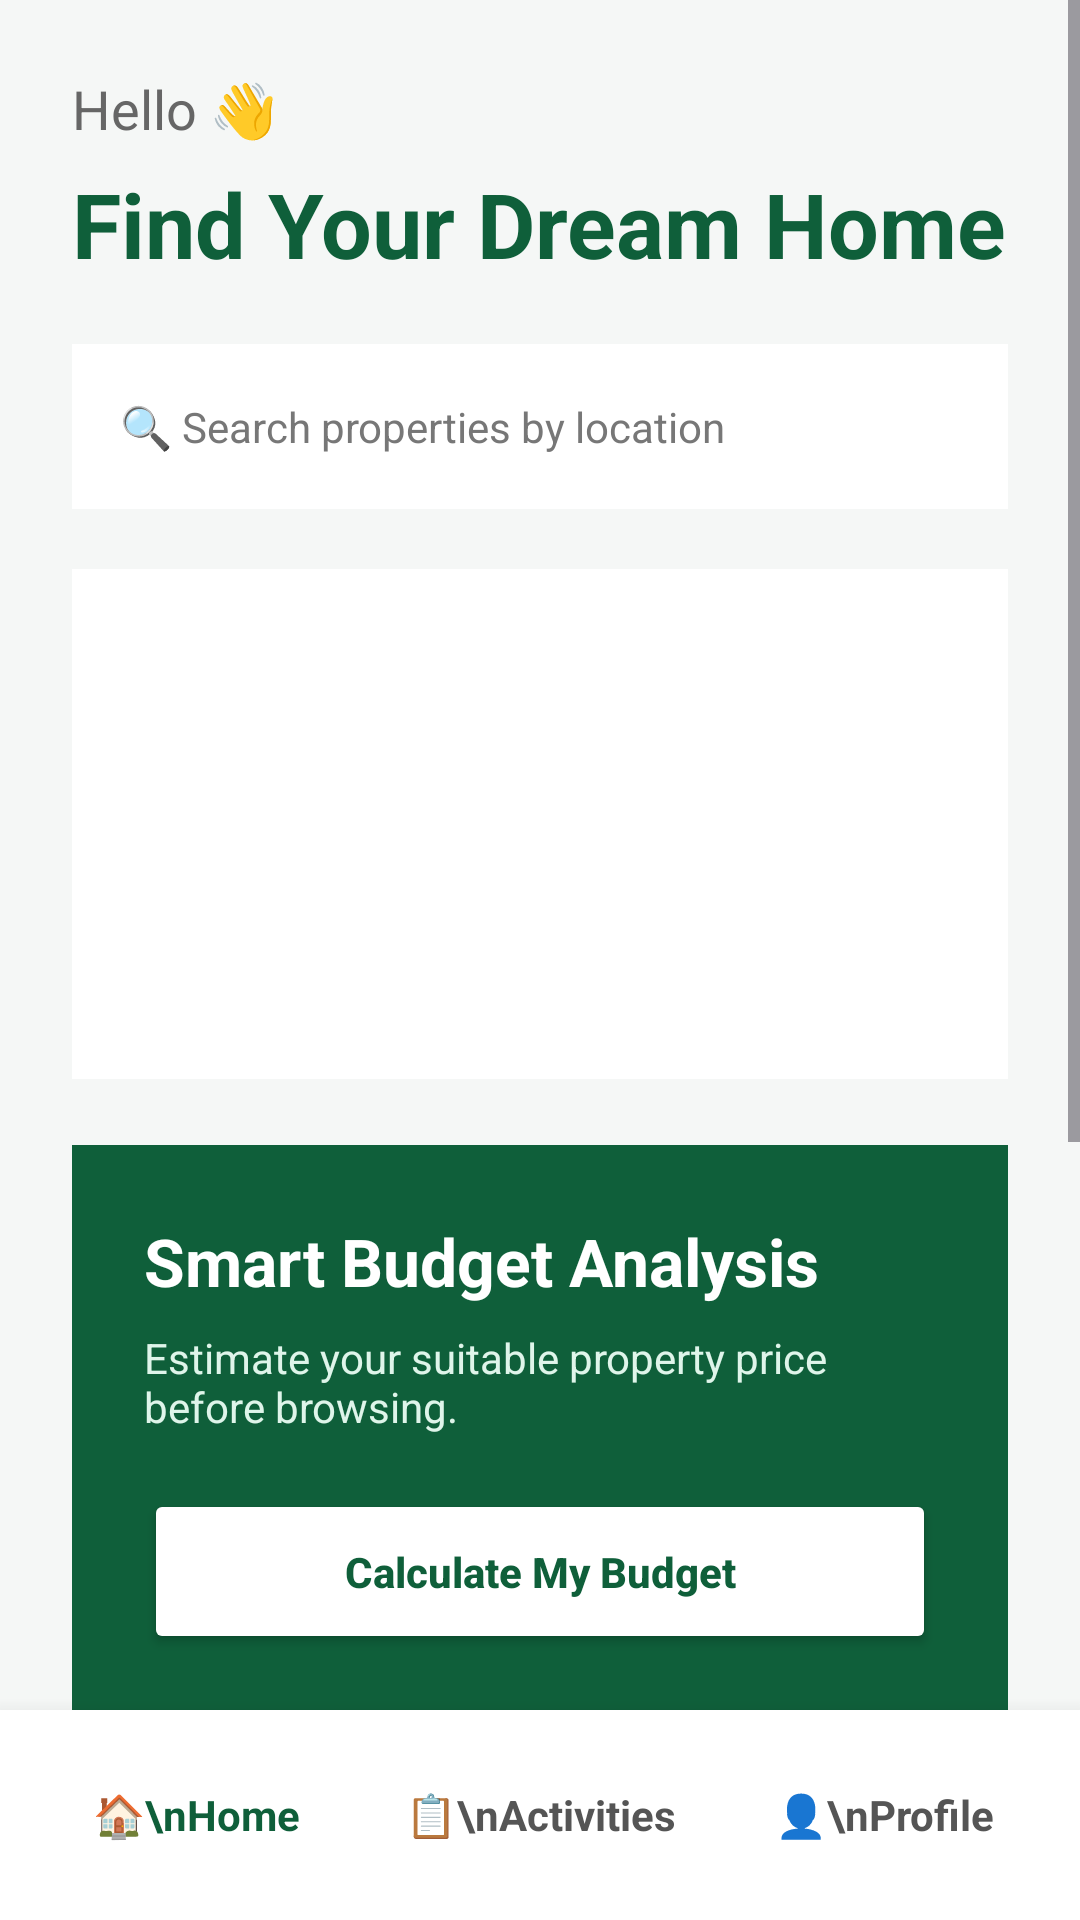

The Android layout XML behind this screen, and the referenced resources:
<!-- AndroidManifest.xml: application theme Theme.SmartRent -->
<!-- res/layout/activity_home.xml -->
<?xml version="1.0" encoding="utf-8"?>
<LinearLayout xmlns:android="http://schemas.android.com/apk/res/android"
    android:layout_width="match_parent"
    android:layout_height="match_parent"
    android:orientation="vertical"
    android:background="#F5F7F6">

    <ScrollView
        android:layout_width="match_parent"
        android:layout_height="0dp"
        android:layout_weight="1">

        <LinearLayout
            android:layout_width="match_parent"
            android:layout_height="wrap_content"
            android:orientation="vertical"
            android:padding="24dp">

            <TextView
                android:layout_width="wrap_content"
                android:layout_height="wrap_content"
                android:text="Hello 👋"
                android:textSize="18sp"
                android:textColor="#666666" />

            <TextView
                android:layout_width="wrap_content"
                android:layout_height="wrap_content"
                android:text="Find Your Dream Home"
                android:textSize="30sp"
                android:textStyle="bold"
                android:textColor="#0F5F3A"
                android:layout_marginTop="6dp" />

            <TextView
                android:layout_width="match_parent"
                android:layout_height="55dp"
                android:text="🔍 Search properties by location"
                android:gravity="center_vertical"
                android:padding="16dp"
                android:textColor="#777777"
                android:background="#FFFFFF"
                android:layout_marginTop="20dp"
                android:layout_marginBottom="20dp" />

            <ImageView
                android:layout_width="match_parent"
                android:layout_height="170dp"
                android:scaleType="fitCenter"
                android:src="@drawable/logo_screen"
                android:background="#FFFFFF"
                android:padding="12dp"
                android:layout_marginBottom="22dp" />

            <LinearLayout
                android:layout_width="match_parent"
                android:layout_height="wrap_content"
                android:background="#0F5F3A"
                android:orientation="vertical"
                android:padding="24dp">

                <TextView
                    android:layout_width="wrap_content"
                    android:layout_height="wrap_content"
                    android:text="Smart Budget Analysis"
                    android:textColor="#FFFFFF"
                    android:textSize="22sp"
                    android:textStyle="bold" />

                <TextView
                    android:layout_width="wrap_content"
                    android:layout_height="wrap_content"
                    android:text="Estimate your suitable property price before browsing."
                    android:textColor="#DFF5EA"
                    android:textSize="14sp"
                    android:layout_marginTop="8dp" />

                <Button
                    android:id="@+id/btnBudget"
                    android:layout_width="match_parent"
                    android:layout_height="55dp"
                    android:text="Calculate My Budget"
                    android:textAllCaps="false"
                    android:textColor="#0F5F3A"
                    android:textStyle="bold"
                    android:backgroundTint="#FFFFFF"
                    android:layout_marginTop="18dp" />
            </LinearLayout>

            <TextView
                android:layout_width="wrap_content"
                android:layout_height="wrap_content"
                android:text="Property Search"
                android:textSize="20sp"
                android:textStyle="bold"
                android:textColor="#222222"
                android:layout_marginTop="26dp"
                android:layout_marginBottom="12dp" />

            <Button
                android:id="@+id/btnViewProperties"
                android:layout_width="match_parent"
                android:layout_height="55dp"
                android:text="Browse Properties"
                android:textAllCaps="false"
                android:textColor="#FFFFFF"
                android:textStyle="bold"
                android:backgroundTint="#1E7A5A" />

            <Button
                android:id="@+id/btnFavourite"
                android:layout_width="match_parent"
                android:layout_height="55dp"
                android:text="My Favourites"
                android:textColor="#FFFFFF"
                android:backgroundTint="#1E7A5A"
                android:layout_marginTop="12dp" />

            <Button
                android:id="@+id/btnHelp"
                android:layout_width="match_parent"
                android:layout_height="55dp"
                android:text="How SmartRent Works"
                android:textAllCaps="false"
                android:textStyle="bold"
                android:textColor="#0F5F3A"
                android:backgroundTint="#D9EDE4"
                android:layout_marginTop="12dp" />

            <Button
                android:id="@+id/btnLogout"
                android:layout_width="1dp"
                android:layout_height="1dp"
                android:visibility="gone" />

            <Button
                android:id="@+id/btnAddProperty"
                android:layout_width="1dp"
                android:layout_height="1dp"
                android:visibility="gone" />

        </LinearLayout>
    </ScrollView>

    <LinearLayout
        android:layout_width="match_parent"
        android:layout_height="70dp"
        android:orientation="horizontal"
        android:gravity="center"
        android:background="#FFFFFF"
        android:elevation="10dp"
        android:padding="8dp">

        <TextView
            android:id="@+id/navHome"
            android:layout_width="0dp"
            android:layout_height="match_parent"
            android:layout_weight="1"
            android:text="🏠\nHome"
            android:gravity="center"
            android:textColor="#0F5F3A"
            android:textStyle="bold" />

        <TextView
            android:id="@+id/navActivities"
            android:layout_width="0dp"
            android:layout_height="match_parent"
            android:layout_weight="1"
            android:text="📋\nActivities"
            android:gravity="center"
            android:textColor="#555555"
            android:textStyle="bold" />

        <TextView
            android:id="@+id/navProfile"
            android:layout_width="0dp"
            android:layout_height="match_parent"
            android:layout_weight="1"
            android:text="👤\nProfile"
            android:gravity="center"
            android:textColor="#555555"
            android:textStyle="bold" />
    </LinearLayout>

</LinearLayout>
<!-- resources referenced by this layout -->
<resources>
  <style name="Theme.SmartRent" parent="Base.Theme.SmartRent" />
  <style name="Base.Theme.SmartRent" parent="Theme.Material3.DayNight.NoActionBar">
          
          
      </style>
</resources>
